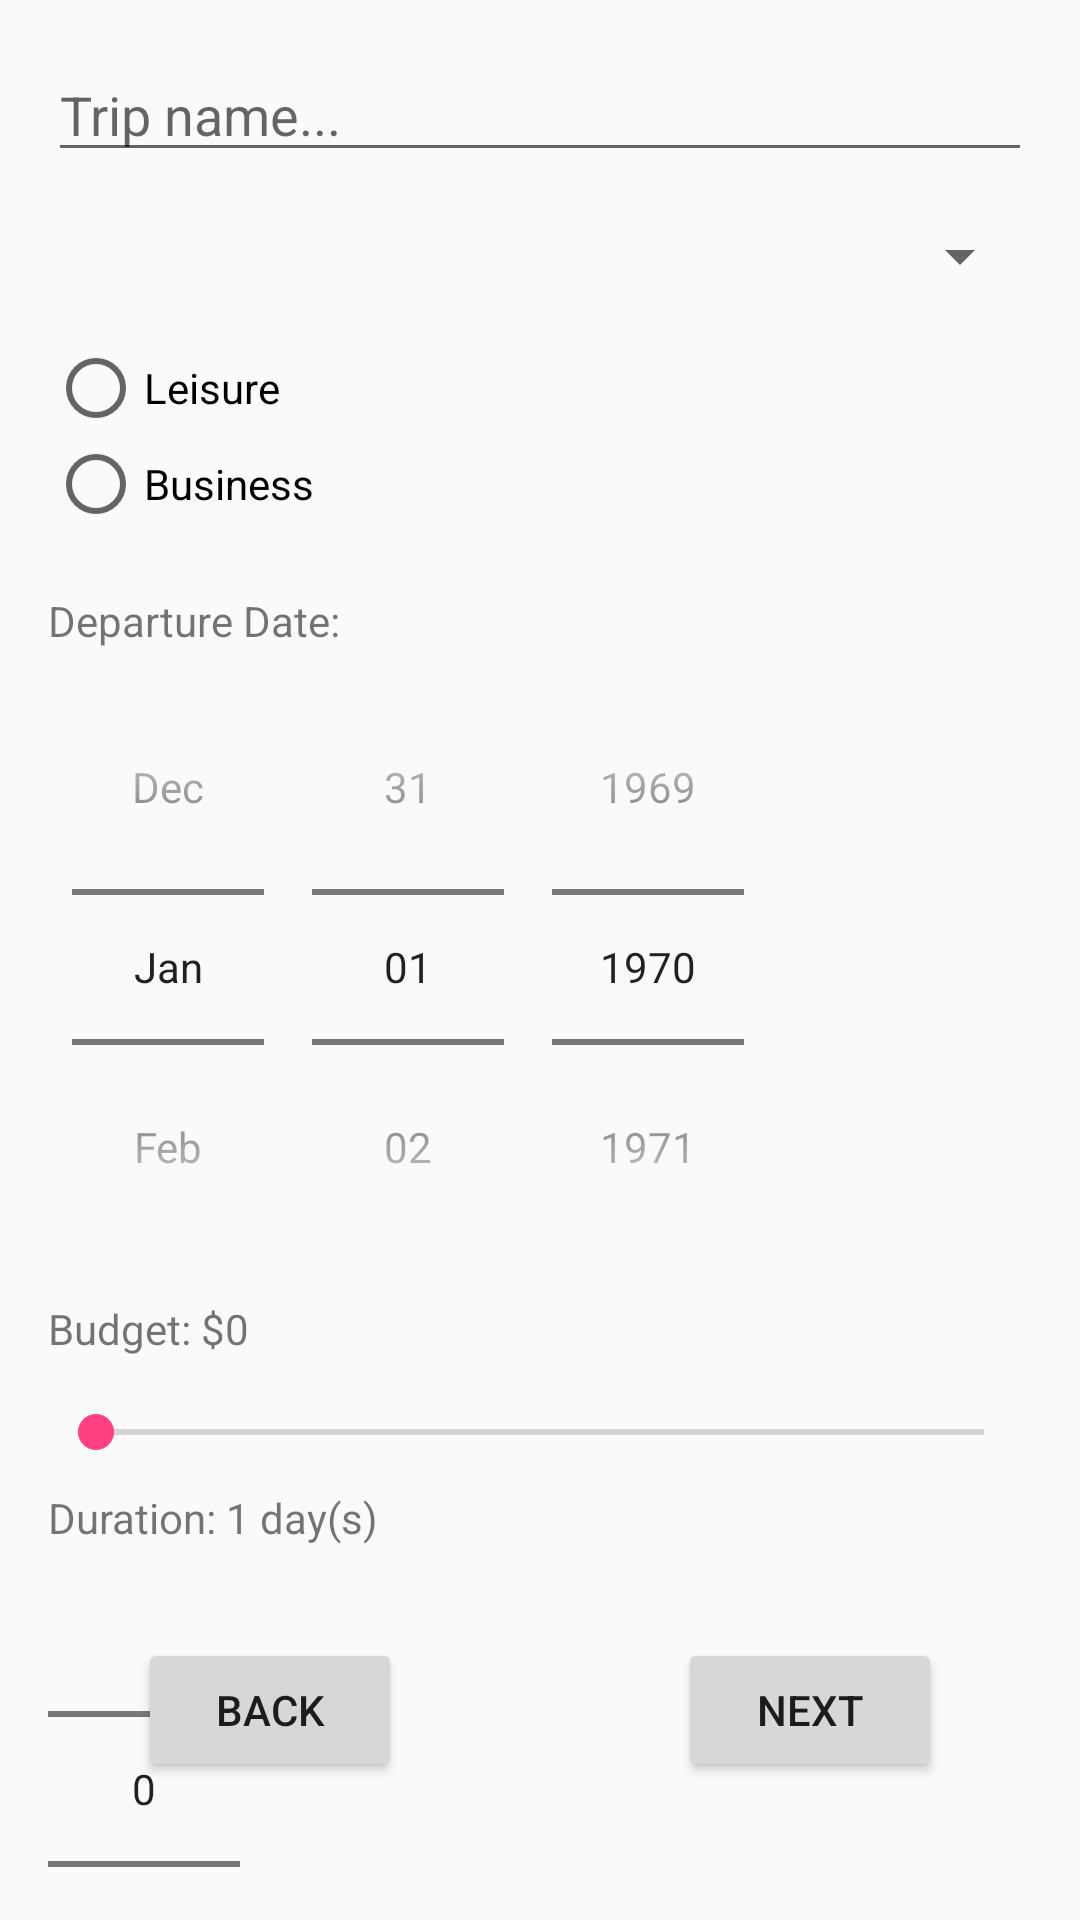

The Android layout XML behind this screen, and the referenced resources:
<!-- AndroidManifest.xml: activity theme AppTheme -->
<!-- res/layout/activity_destination.xml -->
<?xml version="1.0" encoding="utf-8"?>
<androidx.constraintlayout.widget.ConstraintLayout xmlns:android="http://schemas.android.com/apk/res/android"
    xmlns:app="http://schemas.android.com/apk/res-auto"
    android:layout_width="match_parent"
    android:layout_height="match_parent"
    android:padding="16dp">

    <EditText
        android:id="@+id/destination_input"
        android:layout_width="match_parent"
        android:layout_height="wrap_content"
        android:hint="Trip name..."
        app:layout_constraintTop_toTopOf="parent" />

    <Spinner
        android:id="@+id/country_spinner"
        android:layout_width="match_parent"
        android:layout_height="wrap_content"
        android:layout_marginTop="16dp"
        app:layout_constraintTop_toBottomOf="@id/destination_input" />

    <RadioGroup
        android:id="@+id/travel_type_group"
        android:layout_width="match_parent"
        android:layout_height="wrap_content"
        android:layout_marginTop="16dp"
        app:layout_constraintTop_toBottomOf="@id/country_spinner">

        <RadioButton
            android:id="@+id/type_leisure"
            android:layout_width="wrap_content"
            android:layout_height="wrap_content"
            android:text="Leisure" />

        <RadioButton
            android:id="@+id/type_business"
            android:layout_width="wrap_content"
            android:layout_height="wrap_content"
            android:text="Business" />
    </RadioGroup>

    <TextView
        android:id="@+id/date_picker_label"
        android:layout_width="wrap_content"
        android:layout_height="wrap_content"
        app:layout_constraintTop_toBottomOf="@id/travel_type_group"
        app:layout_constraintStart_toStartOf="parent"
        android:text="Departure Date:"
        android:layout_marginTop="20dp"/>

    <DatePicker
        android:id="@+id/departure_date_picker"
        android:layout_width="wrap_content"
        android:layout_height="wrap_content"
        android:layout_centerHorizontal="true"
        android:calendarViewShown="false"
        android:datePickerMode="spinner"
        app:layout_constraintTop_toBottomOf="@id/date_picker_label"
        app:layout_constraintStart_toStartOf="parent" />

    <TextView
        android:id="@+id/budget_label"
        android:layout_width="wrap_content"
        android:layout_height="wrap_content"
        app:layout_constraintTop_toBottomOf="@id/departure_date_picker"
        app:layout_constraintStart_toStartOf="parent"
        android:text="Budget: $0"
        android:layout_marginTop="5dp"/>

    <SeekBar
        android:id="@+id/budget_seekbar"
        android:layout_width="match_parent"
        android:layout_height="wrap_content"
        app:layout_constraintTop_toBottomOf="@id/budget_label"
        app:layout_constraintStart_toStartOf="parent"
        android:layout_marginTop="16dp"
        android:max="5000" />

    <TextView
        android:id="@+id/duration_label"
        android:layout_width="wrap_content"
        android:layout_height="wrap_content"
        app:layout_constraintTop_toBottomOf="@id/budget_seekbar"
        app:layout_constraintStart_toStartOf="parent"
        android:text="Duration: 1 day(s)"
        android:layout_marginTop="10dp"/>

    <NumberPicker
        android:id="@+id/stay_days_picker"
        android:layout_width="wrap_content"
        android:layout_height="wrap_content"
        app:layout_constraintTop_toBottomOf="@id/budget_seekbar"
        app:layout_constraintStart_toStartOf="parent"
        android:layout_marginTop="20dp"/>

    <Button
        android:id="@+id/next_button"
        android:layout_width="wrap_content"
        android:layout_height="wrap_content"
        android:text="Next"
        app:layout_constraintBottom_toBottomOf="parent"
        app:layout_constraintEnd_toEndOf="parent"
        app:layout_constraintRight_toRightOf="parent"
        android:layout_marginRight="30dp"
        android:layout_marginBottom="30dp"/>

    <Button
        android:id="@+id/back_button"
        android:layout_width="wrap_content"
        android:layout_height="wrap_content"
        android:text="Back"
        app:layout_constraintBottom_toBottomOf="parent"
        app:layout_constraintLeft_toLeftOf="parent"
        android:layout_marginLeft="30dp"
        android:layout_marginBottom="30dp"/>

</androidx.constraintlayout.widget.ConstraintLayout>
<!-- resources referenced by this layout -->
<resources>
  <style name="AppTheme" parent="Theme.AppCompat.Light.DarkActionBar">
          <item name="colorPrimary">@color/colorPrimary</item>
          <item name="colorPrimaryDark">@color/colorPrimaryDark</item>
          <item name="colorAccent">@color/colorAccent</item>
      </style>
  <color name="colorPrimary">#FF018786</color>
  <color name="colorPrimaryDark">#016665</color>
  <color name="colorAccent">#FF4081</color>
</resources>
